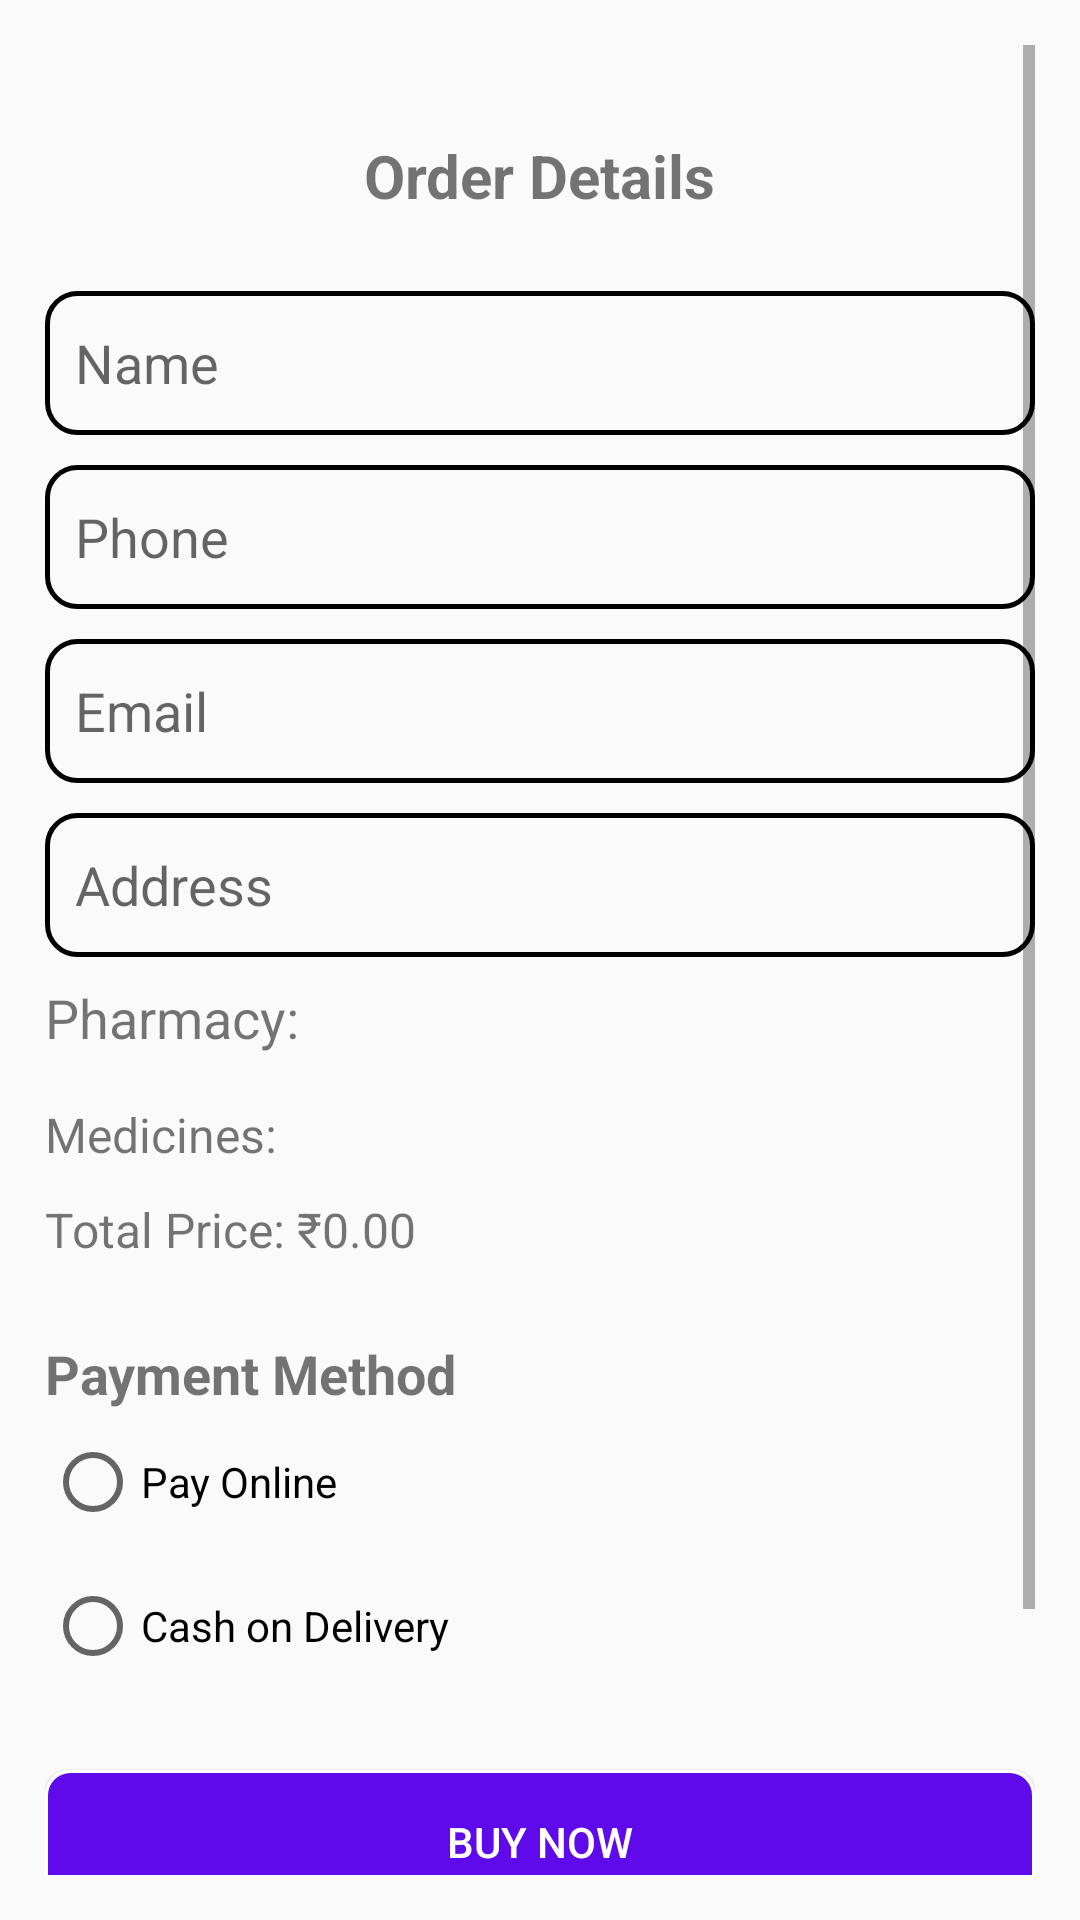

Produce the Android XML layout that renders to this screen, including the resource entries it uses.
<!-- AndroidManifest.xml: application theme Theme.Pharm -->
<!-- res/layout/activity_order.xml -->
<?xml version="1.0" encoding="utf-8"?>
<ScrollView xmlns:android="http://schemas.android.com/apk/res/android"
    android:layout_width="match_parent"
    android:layout_height="match_parent"
    android:padding="15dp">

    <LinearLayout
        android:layout_width="match_parent"
        android:layout_height="wrap_content"
        android:orientation="vertical"
        android:layout_marginTop="30dp">

        
        <TextView
            android:layout_width="wrap_content"
            android:layout_height="wrap_content"
            android:text="Order Details"
            android:textSize="20sp"
            android:textStyle="bold"
            android:layout_gravity="center"
            android:layout_marginBottom="25dp"/>

        <EditText
            android:id="@+id/et_name"
            android:layout_width="match_parent"
            android:layout_height="48dp"
            android:padding="10dp"
            android:background="@drawable/input_bg"
            android:hint="Name"
            android:inputType="textPersonName"/>

        <EditText
            android:id="@+id/et_phone"
            android:layout_width="match_parent"
            android:layout_height="48dp"
            android:background="@drawable/input_bg"
            android:padding="10dp"
            android:layout_marginTop="10dp"
            android:hint="Phone"
            android:inputType="phone"/>

        <EditText
            android:id="@+id/et_email"
            android:layout_width="match_parent"
            android:layout_height="48dp"
            android:background="@drawable/input_bg"
            android:padding="10dp"
            android:layout_marginTop="10dp"
            android:hint="Email"
            android:inputType="textEmailAddress"/>

        <EditText
            android:id="@+id/et_address"
            android:layout_width="match_parent"
            android:layout_height="48dp"
            android:background="@drawable/input_bg"
            android:padding="10dp"
            android:layout_marginTop="10dp"
            android:hint="Address"
            android:inputType="textPostalAddress"/>


        <TextView
            android:id="@+id/tv_pharmacy_name"
            android:layout_width="wrap_content"
            android:layout_height="wrap_content"
            android:layout_marginTop="8dp"
            android:text="Pharmacy: "
            android:textSize="18sp"
            android:layout_marginBottom="8dp"/>


        
        <TextView
            android:id="@+id/tv_medicines"
            android:layout_width="wrap_content"
            android:layout_height="wrap_content"
            android:text="Medicines: "
            android:textSize="16sp"
            android:layout_marginTop="8dp"/>


        
        <TextView
            android:id="@+id/tv_total_price"
            android:layout_width="wrap_content"
            android:layout_height="wrap_content"
            android:text="Total Price: ₹0.00"
            android:textSize="16sp"
            android:layout_marginTop="10dp"/>

        
        <TextView
            android:layout_width="wrap_content"
            android:layout_height="wrap_content"
            android:text="Payment Method"
            android:textSize="18sp"
            android:textStyle="bold"
            android:layout_marginTop="25dp"/>

        <RadioGroup
            android:id="@+id/rg_payment"
            android:layout_width="match_parent"
            android:layout_height="wrap_content"
            android:orientation="vertical">

            <RadioButton
                android:id="@+id/rb_pay_online"
                android:layout_width="wrap_content"
                android:layout_height="48dp"
                android:text="Pay Online"/>

            <RadioButton
                android:id="@+id/rb_cash_on_delivery"
                android:layout_width="wrap_content"
                android:layout_height="48dp"
                android:text="Cash on Delivery"/>
        </RadioGroup>

        
        <Button
            android:id="@+id/btn_buy_now"
            android:layout_width="match_parent"
            android:layout_height="wrap_content"
            android:text="Buy Now"
            android:layout_marginTop="24dp"
            android:background="@drawable/btn_design"
            android:textColor="#FFFFFF"/>

        <Button
            android:id="@+id/btn_download_invoice"
            style="@style/Widget.MaterialComponents.Button.OutlinedButton"
            android:layout_width="match_parent"
            android:layout_height="wrap_content"
            android:layout_marginTop="10dp"
            android:background="@drawable/btn_design"
            android:text="Download Invoice"
            android:textStyle="bold"
            android:textColor="#7632F4"
            android:textSize="20dp" />

        <Button
            android:id="@+id/btn_back"
            style="@style/Widget.MaterialComponents.Button.OutlinedButton"
            android:layout_width="match_parent"
            android:layout_height="wrap_content"
            android:layout_marginTop="5dp"
            android:background="@drawable/btn_design"
            android:text="Back to dashboard"
            android:textStyle="bold"
            android:textColor="#7632F4"
            android:textSize="20dp" />

    </LinearLayout>
</ScrollView>
<!-- resources referenced by this layout -->
<resources>
  <!-- drawable btn_design (drawable) -->
  <?xml version="1.0" encoding="utf-8"?>
  <shape xmlns:android="http://schemas.android.com/apk/res/android">
      <solid android:color="#5E0AEA"/>
      <stroke android:color="#FFFFFF" android:width="1dp"/>
      <corners android:radius="8dp"/>
  
  </shape>
  <!-- drawable input_bg (drawable) -->
  <?xml version="1.0" encoding="utf-8"?>
  <shape xmlns:android="http://schemas.android.com/apk/res/android">
      <stroke android:color="#000000" android:width="1.5dp"/>
      <corners android:radius="10dp"/>
  
  </shape>
  <style name="Theme.Pharm" parent="Base.Theme.Pharm" />
  <style name="Base.Theme.Pharm" parent="Theme.AppCompat.Light.NoActionBar">
          
          
      </style>
</resources>
